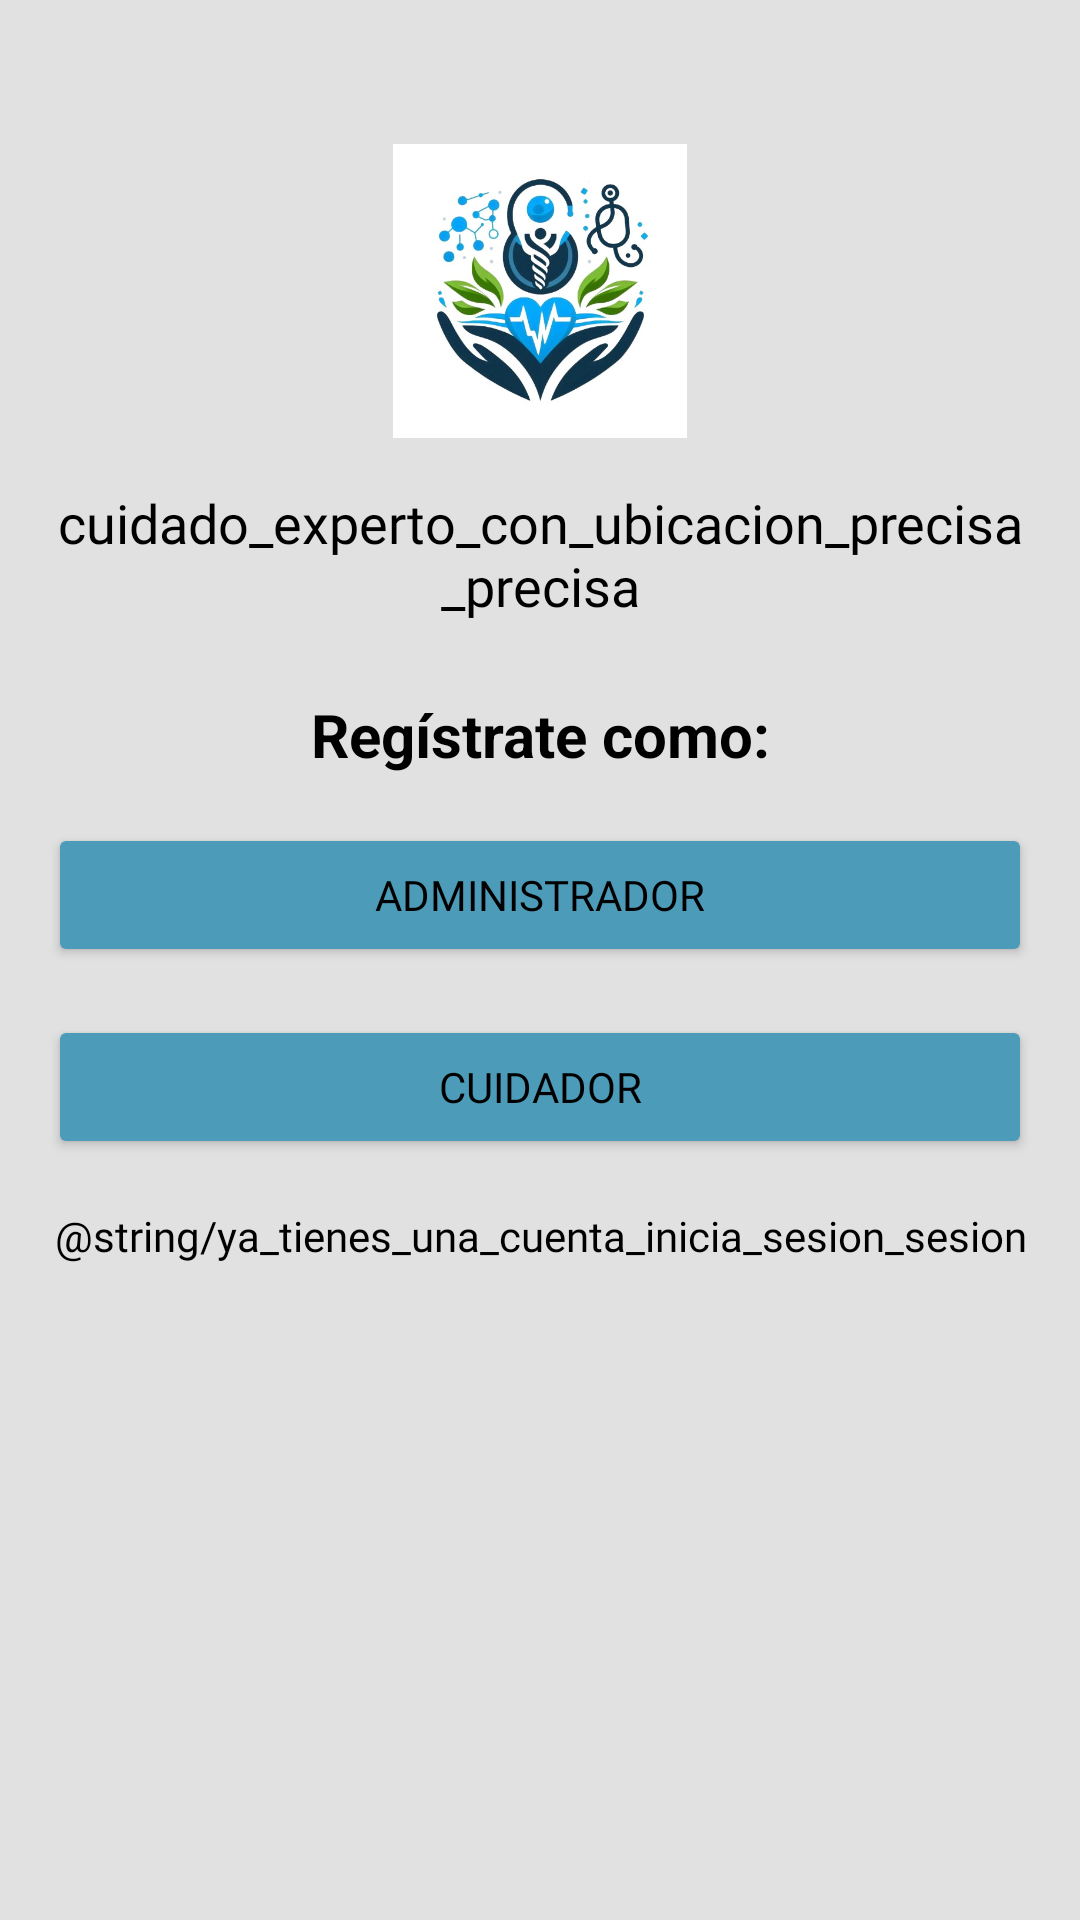

Here is an Android app screen rendered from its layout file. Give the layout XML and the strings, colors and styles it references.
<!-- AndroidManifest.xml: application theme Theme.Java_CAPSA -->
<!-- res/layout/registro.xml -->
<?xml version="1.0" encoding="utf-8"?>
<androidx.constraintlayout.widget.ConstraintLayout
    xmlns:android="http://schemas.android.com/apk/res/android"
    xmlns:app="http://schemas.android.com/apk/res-auto"
    xmlns:tools="http://schemas.android.com/tools"
    android:layout_width="match_parent"
    android:layout_height="match_parent"
    android:padding="16dp"
    android:background="#E1E1E1">

    <ImageView
        android:id="@+id/ivLogo"
        android:layout_width="98dp"
        android:layout_height="98dp"
        android:src="@drawable/imagen_logo"
        app:layout_constraintTop_toTopOf="parent"
        app:layout_constraintStart_toStartOf="parent"
        app:layout_constraintEnd_toEndOf="parent"
        android:layout_marginTop="32dp"
        tools:ignore="ContentDescription" />

    <TextView
        android:id="@+id/tvSlogan"
        android:layout_width="0dp"
        android:layout_height="wrap_content"
        android:text="@string/cuidado_experto_con_ubicacion_precisa_precisa"
        android:textSize="18sp"
        android:gravity="center"
        android:fontFamily="@font/roboto_lightitalic"
        android:textColor="@color/black"
        app:layout_constraintTop_toBottomOf="@id/ivLogo"
        app:layout_constraintStart_toStartOf="parent"
        app:layout_constraintEnd_toEndOf="parent"
        android:layout_marginTop="16dp" />

    <TextView
        android:id="@+id/tvRegisterTitle"
        android:layout_width="0dp"
        android:layout_height="wrap_content"
        android:text="@string/registrate_como"
        android:textSize="20sp"
        android:textStyle="bold"
        android:gravity="center"
        android:fontFamily="sans-serif"
        android:textColor="#000000"
        app:layout_constraintTop_toBottomOf="@id/tvSlogan"
        app:layout_constraintStart_toStartOf="parent"
        app:layout_constraintEnd_toEndOf="parent"
        android:layout_marginTop="24dp" />

    
    <Button
        android:id="@+id/btnAdministrador"
        android:layout_width="0dp"
        android:layout_height="wrap_content"
        android:text="@string/_admin"
        android:textColor="@color/black"
        android:backgroundTint="#4C9BB8"
        android:fontFamily="@font/roboto_bolditalic"
        app:layout_constraintTop_toBottomOf="@id/tvRegisterTitle"
        app:layout_constraintStart_toStartOf="parent"
        app:layout_constraintEnd_toEndOf="parent"
        android:layout_marginTop="16dp"
        tools:ignore="VisualLintButtonSize" />

    
    <Button
        android:id="@+id/btnCuidador"
        android:layout_width="0dp"
        android:layout_height="wrap_content"
        android:text="@string/cuidador"
        android:textColor="@color/black"
        android:backgroundTint="#4C9BB8"
        android:fontFamily="@font/roboto_blackitalic"
        app:layout_constraintTop_toBottomOf="@id/btnAdministrador"
        app:layout_constraintStart_toStartOf="parent"
        app:layout_constraintEnd_toEndOf="parent"
        android:layout_marginTop="16dp"
        tools:ignore="VisualLintButtonSize" />

    <TextView
        android:id="@+id/tvAlreadyAccount"
        android:layout_width="wrap_content"
        android:layout_height="wrap_content"
        android:text="@string/ya_tienes_una_cuenta_inicia_sesion_sesion"
        android:textColor="#000000"
        android:textSize="14sp"
        android:gravity="center"
        android:fontFamily="@font/roboto_italic"
        app:layout_constraintTop_toBottomOf="@id/btnCuidador"
        app:layout_constraintStart_toStartOf="parent"
        app:layout_constraintEnd_toEndOf="parent"
        android:layout_marginTop="16dp" />

</androidx.constraintlayout.widget.ConstraintLayout>
<!-- resources referenced by this layout -->
<resources>
  <color name="black">#FF000000</color>
  <!-- drawable imagen_logo: jpg bitmap (drawable, 52188 bytes) -->
  <string name="_admin">Administrador</string>
  <string name="cuidado_experto_con_ubicacion_precisa_precisa">cuidado_experto_con_ubicacion_precisa_precisa</string>
  <string name="cuidador">Cuidador</string>
  <string name="registrate_como">Regístrate como:</string>
  <style name="Theme.Java_CAPSA" parent="Theme.MaterialComponents.DayNight.NoActionBar">
          <item name="colorPrimary">@color/purple_500</item>
          <item name="colorPrimaryVariant">@color/purple_700</item>
          <item name="colorOnPrimary">@color/white</item>
          <item name="colorSecondary">@color/teal_200</item>
          <item name="colorOnSecondary">@color/black</item>
          <item name="android:windowBackground">@color/white</item>
      </style>
  <color name="purple_500">#6200EE</color>
  <color name="purple_700">#3700B3</color>
  <color name="white">#FFFFFFFF</color>
  <color name="teal_200">#03DAC5</color>
</resources>
